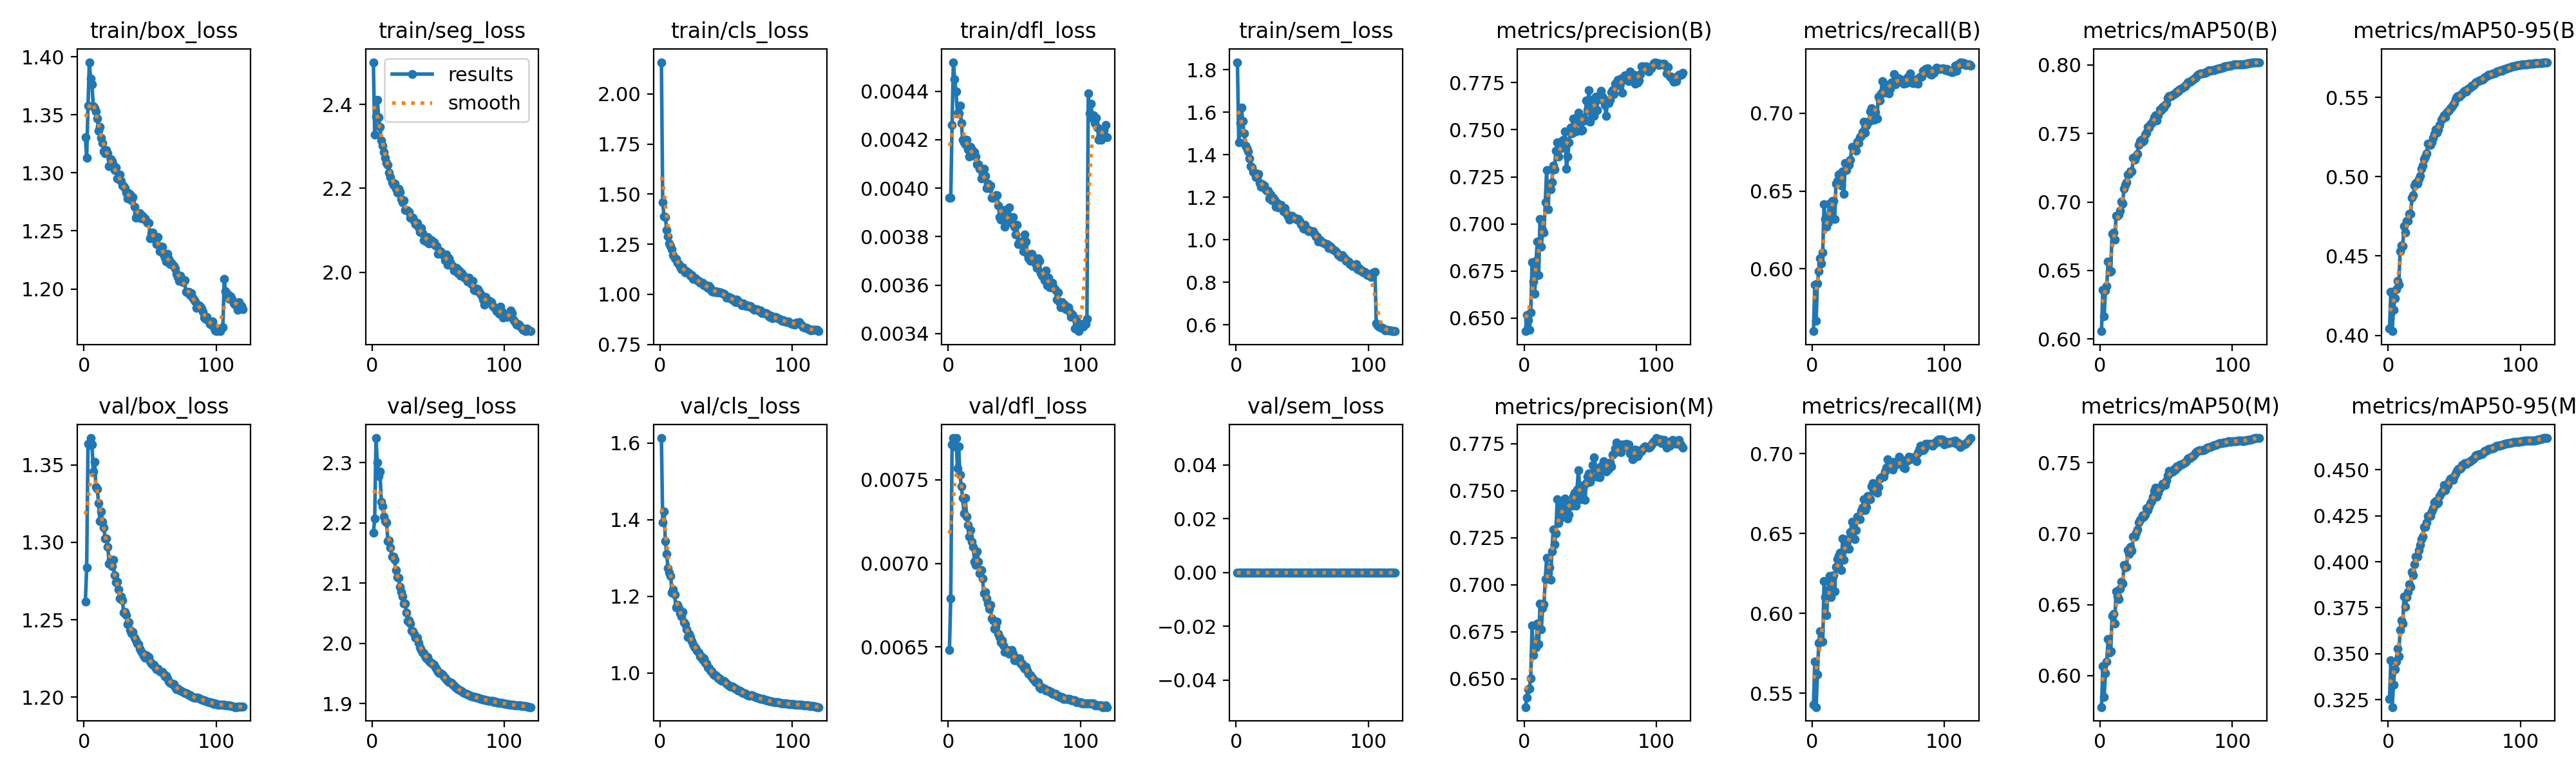

Values plotted in this chart, from the file beside it:
epoch, time, train/box_loss, train/seg_loss, train/cls_loss, train/dfl_loss, train/sem_loss, metrics/precision(B), metrics/recall(B), metrics/mAP50(B), metrics/mAP50-95(B), metrics/precision(M), metrics/recall(M), metrics/mAP50(M), metrics/mAP50-95(M), val/box_loss, val/seg_loss, val/cls_loss, val/dfl_loss, val/sem_loss, lr/pg0, lr/pg1, lr/pg2, lr/pg3
1, 1132, 1.331, 2.5, 2.158, 0.00396, 1.836, 0.643, 0.5599, 0.6057, 0.4042, 0.635, 0.5429, 0.5778, 0.3255, 1.262, 2.183, 1.613, 0.00648, 0, 0.009997, 0.003332, 0.009997, 0.003332
2, 1969, 1.313, 2.328, 1.458, 0.00396, 1.458, 0.6518, 0.5899, 0.6358, 0.4275, 0.6401, 0.5697, 0.6067, 0.3463, 1.284, 2.207, 1.393, 0.00679, 0, 0.01999, 0.006665, 0.01999, 0.006665
3, 2797, 1.358, 2.37, 1.387, 0.00426, 1.55, 0.6489, 0.5665, 0.6167, 0.4026, 0.6443, 0.5413, 0.585, 0.321, 1.364, 2.341, 1.421, 0.00771, 0, 0.02998, 0.009992, 0.02998, 0.009992
4, 3623, 1.395, 2.411, 1.386, 0.00452, 1.622, 0.6436, 0.5907, 0.6355, 0.416, 0.645, 0.5618, 0.6018, 0.333, 1.363, 2.3, 1.345, 0.00775, 0, 0.02995, 0.009985, 0.02995, 0.009985
5, 4449, 1.381, 2.369, 1.322, 0.00445, 1.559, 0.653, 0.5987, 0.6388, 0.4232, 0.6502, 0.5813, 0.61, 0.3415, 1.367, 2.278, 1.311, 0.0077, 0, 0.02992, 0.009973, 0.02992, 0.009973
6, 5280, 1.376, 2.347, 1.287, 0.0044, 1.5, 0.6796, 0.6067, 0.6565, 0.4291, 0.6782, 0.589, 0.6256, 0.3458, 1.363, 2.285, 1.274, 0.00775, 0, 0.02987, 0.009958, 0.02987, 0.009958
7, 6113, 1.357, 2.314, 1.253, 0.00431, 1.443, 0.6694, 0.6033, 0.6492, 0.4345, 0.6625, 0.5822, 0.6165, 0.3526, 1.346, 2.235, 1.263, 0.00757, 0, 0.02982, 0.009939, 0.02982, 0.009939
8, 6944, 1.356, 2.302, 1.239, 0.00431, 1.432, 0.6628, 0.6107, 0.6495, 0.4319, 0.6693, 0.5822, 0.617, 0.3486, 1.352, 2.227, 1.253, 0.0077, 0, 0.02975, 0.009917, 0.02975, 0.009917
9, 7767, 1.353, 2.287, 1.224, 0.00434, 1.415, 0.6805, 0.6414, 0.677, 0.4529, 0.6669, 0.6203, 0.6423, 0.3631, 1.336, 2.21, 1.21, 0.00753, 0, 0.02968, 0.009892, 0.02968, 0.009892
10, 8597, 1.347, 2.273, 1.197, 0.00427, 1.383, 0.6908, 0.6322, 0.6779, 0.4568, 0.6795, 0.61, 0.6436, 0.3683, 1.334, 2.202, 1.218, 0.00746, 0, 0.02959, 0.009863, 0.02959, 0.009863
11, 9427, 1.336, 2.26, 1.181, 0.0042, 1.346, 0.673, 0.6271, 0.6725, 0.4564, 0.6685, 0.599, 0.6366, 0.3665, 1.325, 2.201, 1.205, 0.00739, 0, 0.02949, 0.009831, 0.02949, 0.009831
12, 10258, 1.339, 2.257, 1.177, 0.00419, 1.341, 0.7026, 0.6298, 0.6899, 0.4687, 0.6898, 0.614, 0.6593, 0.3811, 1.313, 2.17, 1.172, 0.0073, 0, 0.02939, 0.009796, 0.02939, 0.009796
13, 11088, 1.33, 2.237, 1.157, 0.00418, 1.318, 0.6877, 0.6419, 0.6899, 0.4648, 0.6762, 0.6236, 0.6557, 0.3755, 1.32, 2.171, 1.179, 0.00739, 0, 0.02927, 0.009758, 0.02927, 0.009758
14, 11914, 1.326, 2.227, 1.15, 0.0042, 1.315, 0.6967, 0.6332, 0.6906, 0.472, 0.6877, 0.6102, 0.6542, 0.3808, 1.313, 2.159, 1.169, 0.00728, 0, 0.02915, 0.009716, 0.02915, 0.009716
15, 12741, 1.319, 2.215, 1.138, 0.00416, 1.294, 0.6954, 0.6435, 0.6935, 0.4722, 0.6897, 0.6172, 0.6613, 0.3834, 1.31, 2.144, 1.156, 0.00723, 0, 0.02901, 0.009671, 0.02901, 0.009671
16, 13571, 1.317, 2.208, 1.126, 0.00413, 1.294, 0.7115, 0.6438, 0.7004, 0.4767, 0.7028, 0.6238, 0.6661, 0.3877, 1.302, 2.144, 1.147, 0.00716, 0, 0.02887, 0.009623, 0.02887, 0.009623
17, 14402, 1.32, 2.212, 1.135, 0.00417, 1.309, 0.7285, 0.632, 0.699, 0.4765, 0.7143, 0.6139, 0.6647, 0.3862, 1.302, 2.138, 1.159, 0.0072, 0, 0.02872, 0.009572, 0.02872, 0.009572
18, 15228, 1.317, 2.199, 1.121, 0.00416, 1.267, 0.7076, 0.6547, 0.7098, 0.4869, 0.7061, 0.6292, 0.6779, 0.3943, 1.297, 2.122, 1.132, 0.00713, 0, 0.02855, 0.009518, 0.02855, 0.009518
19, 16056, 1.306, 2.189, 1.11, 0.00414, 1.25, 0.7195, 0.6566, 0.7123, 0.4883, 0.7091, 0.6338, 0.6763, 0.3927, 1.286, 2.11, 1.127, 0.0071, 0, 0.02838, 0.00946, 0.02838, 0.00946
20, 16885, 1.312, 2.199, 1.116, 0.00415, 1.262, 0.7185, 0.6606, 0.7144, 0.4943, 0.7026, 0.6359, 0.6765, 0.3986, 1.289, 2.109, 1.114, 0.00701, 0, 0.0282, 0.0094, 0.0282, 0.0094
21, 17716, 1.31, 2.191, 1.108, 0.00413, 1.255, 0.7222, 0.6612, 0.7201, 0.496, 0.7176, 0.638, 0.6885, 0.403, 1.284, 2.094, 1.093, 0.00699, 0, 0.02801, 0.009337, 0.02801, 0.009337
22, 18549, 1.307, 2.175, 1.104, 0.0041, 1.237, 0.7311, 0.6536, 0.7203, 0.4959, 0.7294, 0.6273, 0.6857, 0.403, 1.289, 2.085, 1.102, 0.00707, 0, 0.02781, 0.009271, 0.02781, 0.009271
23, 19374, 1.302, 2.166, 1.093, 0.0041, 1.23, 0.7291, 0.6625, 0.7224, 0.4985, 0.7214, 0.6468, 0.6907, 0.4064, 1.279, 2.078, 1.094, 0.00701, 0, 0.0276, 0.009201, 0.0276, 0.009201
24, 20204, 1.304, 2.171, 1.097, 0.00408, 1.231, 0.739, 0.6483, 0.7222, 0.5005, 0.7275, 0.6334, 0.6879, 0.4092, 1.274, 2.066, 1.083, 0.00694, 0, 0.02739, 0.009129, 0.02739, 0.009129
25, 21032, 1.295, 2.149, 1.077, 0.00404, 1.195, 0.7435, 0.6681, 0.7322, 0.5048, 0.7454, 0.6402, 0.698, 0.4123, 1.275, 2.066, 1.075, 0.00696, 0, 0.02716, 0.009055, 0.02716, 0.009055
26, 21858, 1.295, 2.149, 1.08, 0.00406, 1.213, 0.7356, 0.6636, 0.7308, 0.507, 0.7327, 0.6442, 0.6978, 0.4136, 1.27, 2.051, 1.068, 0.00691, 0, 0.02693, 0.008977, 0.02693, 0.008977
27, 22687, 1.299, 2.147, 1.079, 0.00408, 1.184, 0.7419, 0.6678, 0.7337, 0.511, 0.7352, 0.6466, 0.7006, 0.4188, 1.264, 2.037, 1.066, 0.00682, 0, 0.02669, 0.008897, 0.02669, 0.008897
28, 23516, 1.293, 2.144, 1.07, 0.00405, 1.198, 0.7402, 0.6669, 0.7352, 0.5128, 0.742, 0.6405, 0.7027, 0.419, 1.265, 2.038, 1.058, 0.00683, 0, 0.02644, 0.008814, 0.02644, 0.008814
29, 24344, 1.289, 2.13, 1.067, 0.004, 1.188, 0.7444, 0.6703, 0.7416, 0.5149, 0.7411, 0.6508, 0.708, 0.4214, 1.263, 2.033, 1.053, 0.00679, 0, 0.02619, 0.008729, 0.02619, 0.008729
30, 25177, 1.289, 2.13, 1.057, 0.00402, 1.155, 0.7448, 0.6785, 0.7444, 0.5206, 0.7391, 0.6571, 0.7096, 0.425, 1.255, 2.021, 1.044, 0.00676, 0, 0.02592, 0.008641, 0.02592, 0.008641
31, 26007, 1.287, 2.131, 1.058, 0.004, 1.172, 0.7492, 0.6777, 0.7453, 0.5209, 0.746, 0.6529, 0.7108, 0.4252, 1.255, 2.02, 1.044, 0.00673, 0, 0.02565, 0.00855, 0.02565, 0.00855
32, 26840, 1.283, 2.123, 1.056, 0.00401, 1.152, 0.7291, 0.6783, 0.7439, 0.5201, 0.7438, 0.6464, 0.7128, 0.4249, 1.253, 2.015, 1.036, 0.00675, 0, 0.02537, 0.008457, 0.02537, 0.008457
33, 27675, 1.278, 2.115, 1.045, 0.00396, 1.163, 0.7359, 0.6759, 0.7448, 0.5218, 0.7353, 0.652, 0.7118, 0.4274, 1.247, 2.009, 1.038, 0.00667, 0, 0.02509, 0.008362, 0.02509, 0.008362
34, 28510, 1.283, 2.117, 1.045, 0.00396, 1.164, 0.7432, 0.6816, 0.749, 0.5245, 0.7372, 0.6605, 0.7136, 0.429, 1.249, 2.009, 1.026, 0.00666, 0, 0.02479, 0.008265, 0.02479, 0.008265
35, 29338, 1.281, 2.108, 1.043, 0.00396, 1.148, 0.7512, 0.6811, 0.7505, 0.5271, 0.743, 0.6589, 0.7178, 0.4322, 1.243, 2, 1.026, 0.00661, 0, 0.0245, 0.008165, 0.0245, 0.008165
36, 30164, 1.276, 2.096, 1.032, 0.00397, 1.133, 0.748, 0.6847, 0.7549, 0.5298, 0.7419, 0.6588, 0.7166, 0.4329, 1.241, 1.994, 1.014, 0.00662, 0, 0.02419, 0.008063, 0.02419, 0.008063
37, 31002, 1.279, 2.106, 1.04, 0.00397, 1.15, 0.7559, 0.6856, 0.7543, 0.5277, 0.747, 0.664, 0.7193, 0.4316, 1.242, 1.989, 1.013, 0.00665, 0, 0.02388, 0.00796, 0.02388, 0.00796
38, 31828, 1.271, 2.094, 1.033, 0.00393, 1.125, 0.755, 0.6881, 0.7567, 0.5296, 0.749, 0.6662, 0.7215, 0.4323, 1.239, 1.985, 1.007, 0.00658, 0, 0.02356, 0.007854, 0.02356, 0.007854
39, 32651, 1.262, 2.076, 1.016, 0.00388, 1.11, 0.7493, 0.6945, 0.7574, 0.5325, 0.742, 0.6715, 0.7231, 0.4357, 1.237, 1.983, 1.005, 0.00656, 0, 0.02324, 0.007746, 0.02324, 0.007746
40, 33480, 1.265, 2.076, 1.013, 0.00387, 1.094, 0.7558, 0.6875, 0.7591, 0.5357, 0.7504, 0.6647, 0.726, 0.4373, 1.235, 1.978, 0.998, 0.00653, 0, 0.02291, 0.007636, 0.02291, 0.007636
41, 34310, 1.263, 2.074, 1.013, 0.00389, 1.109, 0.7592, 0.6919, 0.7618, 0.5369, 0.761, 0.6667, 0.7302, 0.4385, 1.234, 1.975, 0.9944, 0.00654, 0, 0.02258, 0.007525, 0.02258, 0.007525
42, 35142, 1.265, 2.085, 1.015, 0.00391, 1.114, 0.7542, 0.6947, 0.7631, 0.5387, 0.7526, 0.6733, 0.7322, 0.4417, 1.231, 1.977, 0.9941, 0.00651, 0, 0.02224, 0.007412, 0.02224, 0.007412
43, 35970, 1.261, 2.069, 1.008, 0.00384, 1.106, 0.7496, 0.6947, 0.7597, 0.5374, 0.7456, 0.6716, 0.7262, 0.4389, 1.23, 1.971, 0.9909, 0.00647, 0, 0.02189, 0.007297, 0.02189, 0.007297
44, 36800, 1.263, 2.078, 1.012, 0.0039, 1.102, 0.7498, 0.7012, 0.7631, 0.5403, 0.7487, 0.6715, 0.7288, 0.4411, 1.229, 1.969, 0.9855, 0.00648, 0, 0.02154, 0.007181, 0.02154, 0.007181
45, 37636, 1.261, 2.076, 1.008, 0.00387, 1.101, 0.7564, 0.7033, 0.7674, 0.541, 0.7529, 0.6796, 0.7321, 0.4416, 1.227, 1.968, 0.9861, 0.00648, 0, 0.02119, 0.007063, 0.02119, 0.007063
46, 38462, 1.261, 2.069, 1.009, 0.00392, 1.095, 0.7549, 0.7015, 0.767, 0.5421, 0.7453, 0.6813, 0.7335, 0.4438, 1.225, 1.966, 0.9816, 0.00646, 0, 0.02083, 0.006944, 0.02083, 0.006944
47, 39302, 1.259, 2.072, 1.006, 0.00386, 1.097, 0.7655, 0.6957, 0.7694, 0.5431, 0.7541, 0.6777, 0.7353, 0.445, 1.227, 1.964, 0.9801, 0.00647, 0, 0.02047, 0.006824, 0.02047, 0.006824
48, 40132, 1.257, 2.064, 1.004, 0.00386, 1.088, 0.7602, 0.7008, 0.7688, 0.5441, 0.7574, 0.6761, 0.7353, 0.4451, 1.226, 1.96, 0.98, 0.00648, 0, 0.02011, 0.006702, 0.02011, 0.006702
49, 40978, 1.257, 2.063, 0.9965, 0.00388, 1.072, 0.7708, 0.6966, 0.7708, 0.545, 0.7592, 0.6753, 0.7344, 0.4445, 1.226, 1.957, 0.9767, 0.00646, 0, 0.01974, 0.00658, 0.01974, 0.00658
50, 41827, 1.244, 2.044, 0.9829, 0.00384, 1.069, 0.7541, 0.7105, 0.7719, 0.5466, 0.7548, 0.6792, 0.7375, 0.4466, 1.223, 1.953, 0.9727, 0.00642, 0, 0.01937, 0.006456, 0.01937, 0.006456
51, 42680, 1.248, 2.047, 0.9836, 0.00381, 1.053, 0.7659, 0.7081, 0.7759, 0.549, 0.7569, 0.6844, 0.7411, 0.4481, 1.222, 1.951, 0.9702, 0.00642, 0, 0.01899, 0.006331, 0.01899, 0.006331
52, 43533, 1.249, 2.05, 0.9866, 0.00385, 1.07, 0.7606, 0.7129, 0.7773, 0.5503, 0.7636, 0.6853, 0.7443, 0.4496, 1.221, 1.95, 0.9671, 0.00642, 0, 0.01862, 0.006206, 0.01862, 0.006206
53, 44366, 1.245, 2.043, 0.9797, 0.00377, 1.048, 0.7575, 0.7205, 0.7773, 0.5508, 0.7678, 0.6856, 0.7435, 0.4505, 1.221, 1.949, 0.9652, 0.00643, 0, 0.01824, 0.006079, 0.01824, 0.006079
54, 45206, 1.243, 2.042, 0.9805, 0.00378, 1.049, 0.7676, 0.713, 0.7773, 0.5506, 0.7617, 0.6856, 0.7432, 0.4503, 1.219, 1.945, 0.9646, 0.00643, 0, 0.01786, 0.005952, 0.01786, 0.005952
55, 46038, 1.238, 2.03, 0.9717, 0.00377, 1.04, 0.7605, 0.7185, 0.7784, 0.5517, 0.7573, 0.6887, 0.7438, 0.451, 1.218, 1.943, 0.9653, 0.0064, 0, 0.01747, 0.005824, 0.01747, 0.005824
56, 46878, 1.245, 2.043, 0.9741, 0.00378, 1.044, 0.7666, 0.716, 0.7788, 0.5521, 0.7593, 0.6913, 0.7457, 0.4524, 1.218, 1.94, 0.9612, 0.0064, 0, 0.01709, 0.005696, 0.01709, 0.005696
57, 47713, 1.232, 2.018, 0.9622, 0.00374, 1.039, 0.7663, 0.7165, 0.7794, 0.5533, 0.757, 0.6966, 0.7453, 0.4527, 1.217, 1.938, 0.9587, 0.00638, 0, 0.0167, 0.005567, 0.0167, 0.005567
58, 48545, 1.236, 2.034, 0.9746, 0.00381, 1.041, 0.7707, 0.7129, 0.7808, 0.5542, 0.7631, 0.6923, 0.7472, 0.4535, 1.216, 1.935, 0.9585, 0.00637, 0, 0.01632, 0.005438, 0.01632, 0.005438
59, 49373, 1.236, 2.025, 0.9676, 0.00378, 1.027, 0.7674, 0.7156, 0.7807, 0.5538, 0.7613, 0.6937, 0.747, 0.4533, 1.216, 1.935, 0.9551, 0.00638, 0, 0.01593, 0.005309, 0.01593, 0.005309
60, 50204, 1.23, 2.016, 0.9575, 0.00373, 1.016, 0.7661, 0.7197, 0.7822, 0.5554, 0.7658, 0.6915, 0.7484, 0.4541, 1.215, 1.934, 0.9536, 0.00636, 0, 0.01554, 0.00518, 0.01554, 0.00518
... 60 more rows
